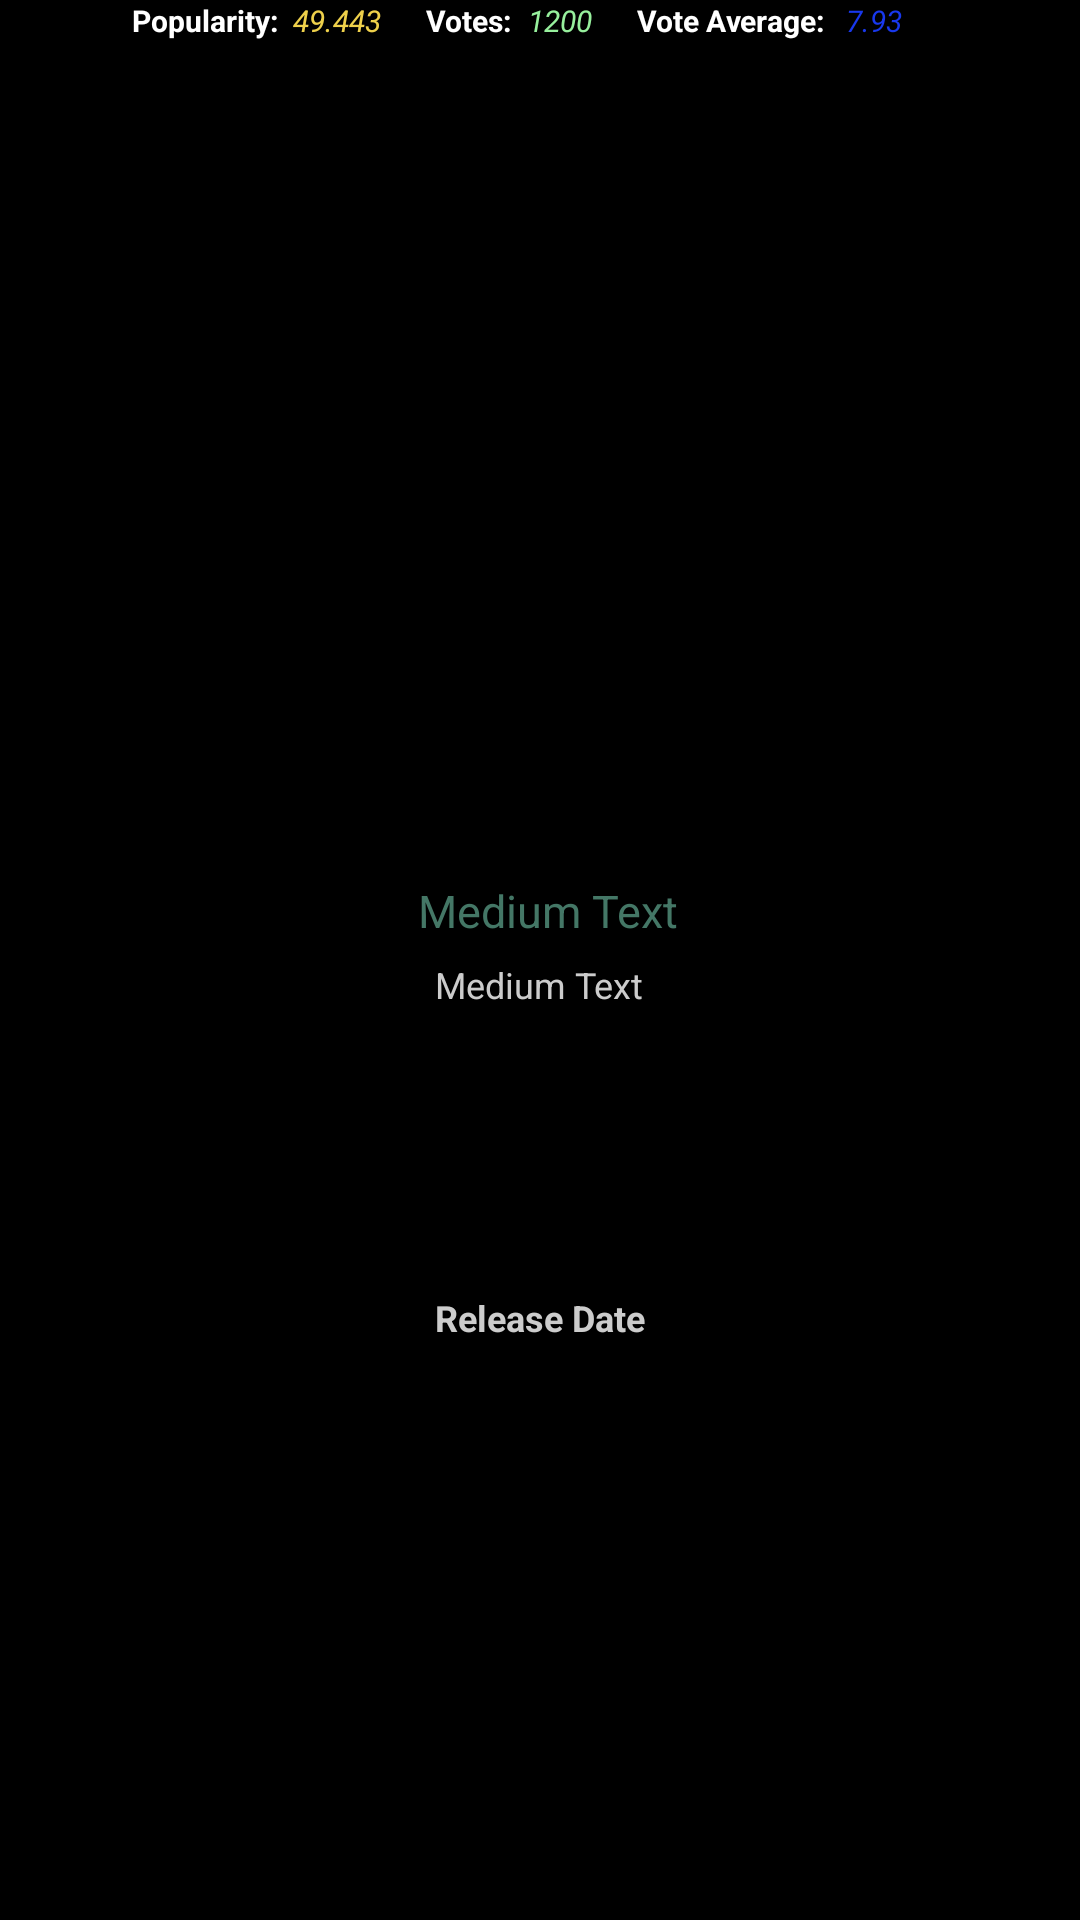

Android layout source for this screen:
<!-- AndroidManifest.xml: application theme AppTheme -->
<!-- res/layout/activity_details.xml -->
<?xml version="1.0" encoding="utf-8"?>

<RelativeLayout xmlns:android="http://schemas.android.com/apk/res/android"
    xmlns:tools="http://schemas.android.com/tools"
    android:layout_width="match_parent"
    android:layout_height="match_parent"
    android:paddingBottom="@dimen/activity_vertical_margin"
    android:paddingLeft="@dimen/activity_horizontal_margin"
    android:paddingRight="@dimen/activity_horizontal_margin"
    android:paddingTop="@dimen/activity_vertical_margin"
    android:background="#000"
    tools:context="com.example.py_dev.udacitypopularmoviespart1.DetailsActivity">

    <LinearLayout
        android:orientation="vertical"
        android:layout_width="match_parent"
        android:layout_height="310dp"
        android:weightSum="1"
        android:background="#000"
        android:id="@+id/linearLayout">

        <ImageView
            android:layout_width="match_parent"
            android:layout_height="252dp"
            android:background="#000"
            android:id="@+id/posterView"
            android:layout_alignParentTop="true"
            android:layout_centerHorizontal="true"
            android:layout_marginTop="39dp"
            android:cropToPadding="false" />

        <TextView
            android:layout_width="match_parent"
            android:layout_height="25dp"
            android:textAppearance="?android:attr/textAppearanceMedium"
            android:text="Medium Text"
            android:textColor="#476"
            android:id="@+id/titleView"

            android:paddingStart="5dp"
            android:textSize="15sp"
            android:textIsSelectable="false"
            android:gravity="center_vertical|center_horizontal"
            android:layout_alignParentBottom="true"
            android:layout_centerHorizontal="true"
            android:layout_gravity="top" />

    </LinearLayout>

    <LinearLayout
        android:orientation="vertical"
        android:layout_width="match_parent"
        android:layout_height="match_parent"
        android:layout_below="@+id/linearLayout"
        android:layout_marginTop="5dp">

        <ScrollView
            android:layout_width="match_parent"
            android:layout_height="101dp"
            android:id="@+id/scrollView"
            android:padding="5dp">

            <TextView
                android:layout_width="wrap_content"
                android:layout_height="wrap_content"
                android:textAppearance="?android:attr/textAppearanceMedium"
                android:text="Medium Text"
                android:textColor="#CCC"
                android:id="@+id/overviewView"
                android:layout_gravity="center_horizontal"
                android:textSize="12sp" />
        </ScrollView>

        <TextView
            android:layout_width="wrap_content"
            android:layout_height="wrap_content"
            android:textAppearance="?android:attr/textAppearanceMedium"
            android:text="Release Date"
            android:textColor="#CCC"
            android:id="@+id/releaseDateView"
            android:layout_gravity="center_horizontal"
            android:textSize="12sp"
            android:textStyle="bold"
            android:layout_marginTop="15dp" />
    </LinearLayout>

    <LinearLayout
        android:orientation="horizontal"
        android:layout_width="match_parent"
        android:layout_height="match_parent"
        android:gravity="top|center_horizontal">

        <TextView
            android:layout_width="wrap_content"
            android:layout_height="wrap_content"
            android:textAppearance="?android:attr/textAppearanceMedium"
            android:text="Popularity:"
            android:id="@+id/popularityLabel"
            android:textColor="#FFF"
            android:textSize="10sp"
            android:textIsSelectable="true"
            android:textStyle="bold" />

        <TextView
            android:layout_width="wrap_content"
            android:layout_height="wrap_content"
            android:textAppearance="?android:attr/textAppearanceMedium"
            android:text="49.443"
            android:id="@+id/popularityView"
            android:textColor="#efd14b"
            android:textSize="10sp"
            android:textIsSelectable="true"
            android:textStyle="italic"
            android:layout_marginRight="15dp"
            android:layout_marginLeft="5sp" />

        <TextView
            android:layout_width="wrap_content"
            android:layout_height="wrap_content"
            android:textAppearance="?android:attr/textAppearanceMedium"
            android:text="Votes: "
            android:id="@+id/votesLabel"
            android:textColor="#FFF"
            android:textSize="10sp"
            android:textIsSelectable="true"
            android:textStyle="bold" />

        <TextView
            android:layout_width="wrap_content"
            android:layout_height="wrap_content"
            android:textAppearance="?android:attr/textAppearanceMedium"
            android:text="1200"
            android:id="@+id/votesView"
            android:textColor="#97f09d"
            android:textSize="10sp"
            android:textIsSelectable="true"
            android:textStyle="italic"
            android:layout_marginRight="15sp"
            android:layout_marginLeft="3sp"
            android:singleLine="true" />

        <TextView
            android:layout_width="wrap_content"
            android:layout_height="wrap_content"
            android:textAppearance="?android:attr/textAppearanceMedium"
            android:text="Vote Average: "
            android:id="@+id/voteAverageLabel"
            android:textColor="#FFF"
            android:textSize="10sp"
            android:textIsSelectable="true"
            android:textStyle="bold" />

        <TextView
            android:layout_width="wrap_content"
            android:layout_height="wrap_content"
            android:textAppearance="?android:attr/textAppearanceMedium"
            android:text="7.93"
            android:id="@+id/voteAverageView"
            android:textColor="#1838ed"
            android:textSize="10sp"
            android:textIsSelectable="true"
            android:textStyle="italic"
            android:layout_marginRight="15dp"
            android:layout_marginLeft="5sp"
            android:singleLine="false"
            android:shadowColor="#f5e3e3" />
    </LinearLayout>

</RelativeLayout>
<!-- resources referenced by this layout -->
<resources>
  <style name="AppTheme" parent="Theme.AppCompat.Light.DarkActionBar">
          
          <item name="colorPrimary">@color/colorPrimary</item>
          <item name="colorPrimaryDark">@color/colorPrimaryDark</item>
          <item name="colorAccent">@color/yellow</item>
          <item name="android:colorBackground">@color/DrkGrey</item>
  
      </style>
  <color name="colorPrimary">#3F51B5</color>
  <color name="colorPrimaryDark">#303F9F</color>
  <color name="yellow">#ffea00</color>
  <color name="DrkGrey">#2f2f2f</color>
</resources>
